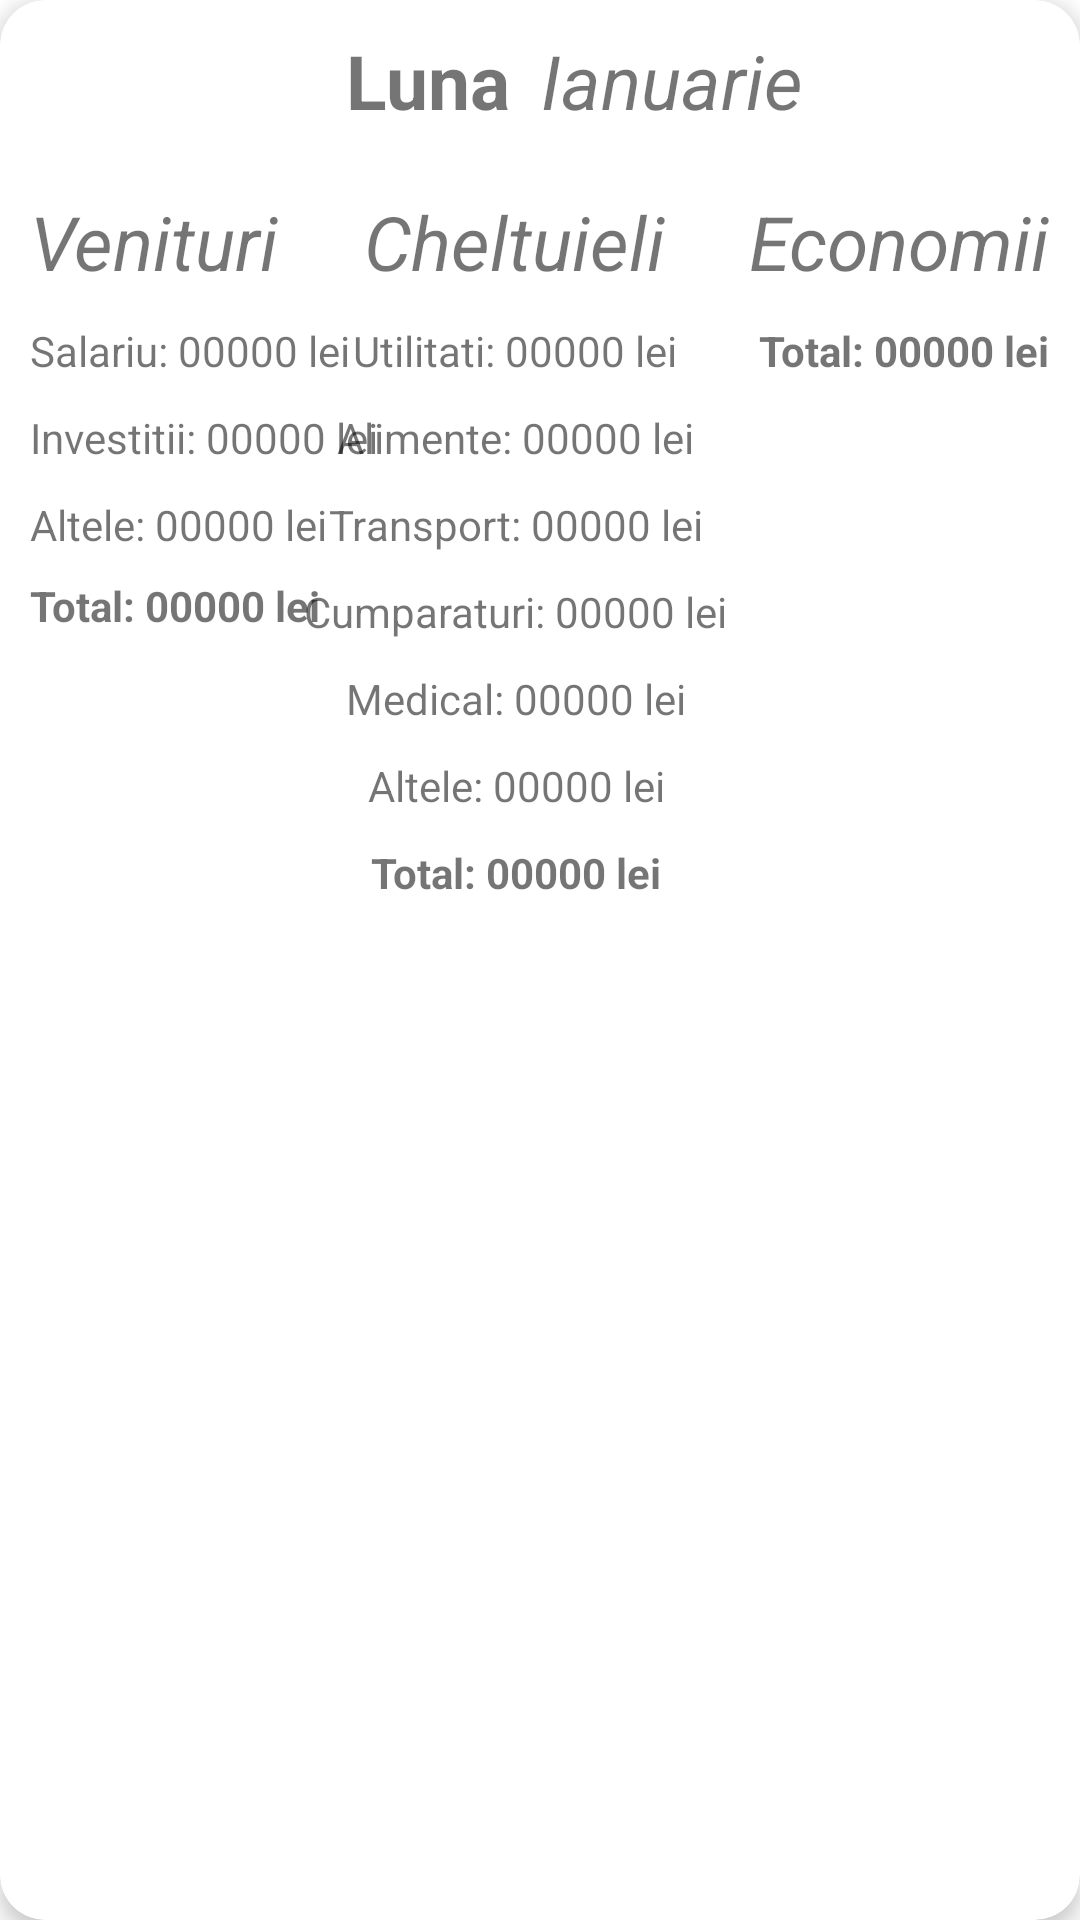

Android layout source for this screen:
<!-- AndroidManifest.xml: application theme Theme.ProiectPDMAndroid -->
<!-- res/layout/history_item.xml -->
<?xml version="1.0" encoding="utf-8"?>
<androidx.cardview.widget.CardView xmlns:android="http://schemas.android.com/apk/res/android"
    xmlns:app="http://schemas.android.com/apk/res-auto"
    android:layout_width="match_parent"
    android:layout_height="wrap_content"
    android:layout_marginBottom="20dp"
    app:cardCornerRadius="15dp"
    app:cardElevation="4dp"
    app:contentPadding="10dp">

    <androidx.constraintlayout.widget.ConstraintLayout
        android:layout_width="match_parent"
        android:layout_height="wrap_content">

        <TextView
            android:id="@+id/tvLunaCalcul"
            android:layout_width="wrap_content"
            android:layout_height="wrap_content"
            android:text="@string/luna"
            android:textSize="25sp"
            android:textStyle="bold"
            app:layout_constraintEnd_toEndOf="parent"
            app:layout_constraintHorizontal_bias="0.37"
            app:layout_constraintStart_toStartOf="parent"
            app:layout_constraintTop_toTopOf="parent" />

        <TextView
            android:id="@+id/tvLunaInregistrare"
            android:layout_width="wrap_content"
            android:layout_height="wrap_content"
            android:layout_marginStart="10dp"
            android:text="@string/ianuarie"
            android:textSize="25sp"
            android:textStyle="italic"
            app:layout_constraintStart_toEndOf="@+id/tvLunaCalcul"
            app:layout_constraintTop_toTopOf="parent" />

        <TextView
            android:id="@+id/textView4"
            android:layout_width="wrap_content"
            android:layout_height="wrap_content"
            android:layout_marginTop="20dp"
            android:text="@string/venituri"
            android:textSize="25sp"
            android:textStyle="italic"
            app:layout_constraintStart_toStartOf="parent"
            app:layout_constraintTop_toBottomOf="@+id/tvLunaCalcul" />

        <TextView
            android:id="@+id/textView8"
            android:layout_width="wrap_content"
            android:layout_height="wrap_content"
            android:layout_marginTop="20dp"
            android:text="@string/cheltuieli"
            android:textSize="25sp"
            android:textStyle="italic"
            app:layout_constraintEnd_toStartOf="@+id/textView14"
            app:layout_constraintStart_toEndOf="@+id/textView4"
            app:layout_constraintTop_toBottomOf="@+id/tvLunaCalcul" />

        <TextView
            android:id="@+id/tvSalariu"
            android:layout_width="wrap_content"
            android:layout_height="wrap_content"
            android:layout_marginTop="10dp"
            android:text="@string/salariu_00000_lei"
            app:layout_constraintStart_toStartOf="@+id/textView4"
            app:layout_constraintTop_toBottomOf="@+id/textView4" />

        <TextView
            android:id="@+id/tvInvestitii"
            android:layout_width="wrap_content"
            android:layout_height="wrap_content"

            android:layout_marginTop="10dp"
            android:text="@string/investitii_00000_lei"
            app:layout_constraintStart_toStartOf="@+id/tvSalariu"
            app:layout_constraintTop_toBottomOf="@+id/tvSalariu" />

        <TextView
            android:id="@+id/tvAlteleVenit"
            android:layout_width="wrap_content"
            android:layout_height="wrap_content"
            android:layout_marginTop="10dp"
            android:text="@string/altele_00000_lei"
            app:layout_constraintStart_toStartOf="@+id/tvInvestitii"
            app:layout_constraintTop_toBottomOf="@+id/tvInvestitii" />

        <TextView
            android:id="@+id/tvUtilitati"
            android:layout_width="wrap_content"
            android:layout_height="wrap_content"
            android:layout_marginTop="10dp"
            android:text="@string/utilitati_00000_lei"
            app:layout_constraintEnd_toEndOf="@+id/textView8"
            app:layout_constraintStart_toStartOf="@+id/textView8"
            app:layout_constraintTop_toBottomOf="@+id/textView8" />

        <TextView
            android:id="@+id/tvAlimente"
            android:layout_width="wrap_content"
            android:layout_height="wrap_content"
            android:layout_marginTop="10dp"
            android:text="@string/alimente_00000_lei"
            app:layout_constraintEnd_toEndOf="@+id/tvUtilitati"
            app:layout_constraintStart_toStartOf="@+id/tvUtilitati"
            app:layout_constraintTop_toBottomOf="@+id/tvUtilitati" />

        <TextView
            android:id="@+id/tvTransport"
            android:layout_width="wrap_content"
            android:layout_height="wrap_content"
            android:layout_marginTop="10dp"
            android:text="@string/transport_00000_lei"
            app:layout_constraintEnd_toEndOf="@+id/tvAlimente"
            app:layout_constraintStart_toStartOf="@+id/tvAlimente"
            app:layout_constraintTop_toBottomOf="@+id/tvAlimente" />

        <TextView
            android:id="@+id/tvCumparaturi"
            android:layout_width="wrap_content"
            android:layout_height="wrap_content"
            android:layout_marginTop="10dp"
            android:text="@string/cumparaturi_00000_lei"
            app:layout_constraintEnd_toEndOf="@+id/tvTransport"
            app:layout_constraintStart_toStartOf="@+id/tvTransport"
            app:layout_constraintTop_toBottomOf="@+id/tvTransport" />

        <TextView
            android:id="@+id/tvMedical"
            android:layout_width="wrap_content"
            android:layout_height="wrap_content"
            android:layout_marginTop="10dp"
            android:text="@string/medical_00000_lei"
            app:layout_constraintEnd_toEndOf="@+id/tvCumparaturi"
            app:layout_constraintStart_toStartOf="@+id/tvCumparaturi"
            app:layout_constraintTop_toBottomOf="@+id/tvCumparaturi" />

        <TextView
            android:id="@+id/tvAlteleCheltuieli"
            android:layout_width="wrap_content"
            android:layout_height="wrap_content"
            android:layout_marginTop="10dp"
            android:text="@string/altele_00000_lei"
            app:layout_constraintEnd_toEndOf="@+id/tvMedical"
            app:layout_constraintStart_toStartOf="@+id/tvMedical"
            app:layout_constraintTop_toBottomOf="@+id/tvMedical" />

        <TextView
            android:id="@+id/textView14"
            android:layout_width="wrap_content"
            android:layout_height="wrap_content"
            android:layout_marginTop="20dp"
            android:text="@string/economii"
            android:textSize="25sp"
            android:textStyle="italic"
            app:layout_constraintEnd_toEndOf="parent"
            app:layout_constraintTop_toBottomOf="@+id/tvLunaCalcul" />

        <TextView
            android:id="@+id/tvTotalEconomii"
            android:layout_width="wrap_content"
            android:layout_height="wrap_content"
            android:layout_marginTop="10dp"
            android:text="Total: 00000 lei"
            android:textStyle="bold"
            app:layout_constraintEnd_toEndOf="@+id/textView14"
            app:layout_constraintTop_toBottomOf="@+id/textView14" />

        <TextView
            android:id="@+id/tvTotalVenit"
            android:layout_width="wrap_content"
            android:layout_height="wrap_content"
            android:layout_marginTop="8dp"
            android:text="Total: 00000 lei"
            android:textStyle="bold"
            app:layout_constraintStart_toStartOf="@+id/tvAlteleVenit"
            app:layout_constraintTop_toBottomOf="@+id/tvAlteleVenit" />

        <TextView
            android:id="@+id/tvTotalCheltuieli"
            android:layout_width="wrap_content"
            android:layout_height="wrap_content"
            android:layout_marginTop="10dp"
            android:text="Total: 00000 lei"
            android:textStyle="bold"
            app:layout_constraintEnd_toEndOf="@+id/tvAlteleCheltuieli"
            app:layout_constraintStart_toStartOf="@+id/tvAlteleCheltuieli"
            app:layout_constraintTop_toBottomOf="@+id/tvAlteleCheltuieli" />


    </androidx.constraintlayout.widget.ConstraintLayout>


</androidx.cardview.widget.CardView>
<!-- resources referenced by this layout -->
<resources>
  <string name="alimente_00000_lei">Alimente: 00000 lei</string>
  <string name="altele_00000_lei">Altele: 00000 lei</string>
  <string name="cheltuieli">Cheltuieli</string>
  <string name="cumparaturi_00000_lei">Cumparaturi: 00000 lei</string>
  <string name="economii">Economii</string>
  <string name="ianuarie">Ianuarie</string>
  <string name="investitii_00000_lei">Investitii: 00000 lei</string>
  <string name="luna">Luna</string>
  <string name="medical_00000_lei">Medical: 00000 lei</string>
  <string name="salariu_00000_lei">Salariu: 00000 lei</string>
  <string name="transport_00000_lei">Transport: 00000 lei</string>
  <string name="utilitati_00000_lei">Utilitati: 00000 lei</string>
  <string name="venituri">Venituri</string>
  <style name="Theme.ProiectPDMAndroid" parent="Theme.MaterialComponents.DayNight.DarkActionBar">
          
          <item name="colorPrimary">#FF3498db</item>
          <item name="colorPrimaryVariant">#FF2980b9</item>
          <item name="colorOnPrimary">@color/white</item>
          
          <item name="colorSecondary">#FF3498db</item>
          <item name="colorSecondaryVariant">@color/teal_700</item>
          <item name="colorOnSecondary">@color/black</item>
          
          <item name="android:statusBarColor" tools:targetApi="l">?attr/colorPrimaryVariant</item>
          
      </style>
  <!-- not gathered from this repository: default colours our renderer supplied (Android Studio template values) -->
  <color name="teal_700">#FF018786</color>
  <color name="black">#FF000000</color>
  <color name="white">#FFFFFFFF</color>
</resources>
